Labelled photos from "cherry-leaves", an image-classification folder in EMPZsolt/my-fifth-project. The possible labels are: healthy, powdery mildew.

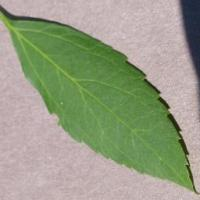
Label: healthy

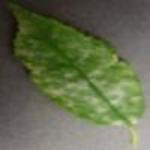
Label: powdery mildew

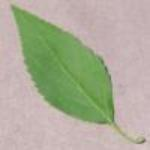
Label: healthy

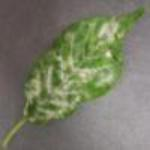
Label: powdery mildew
